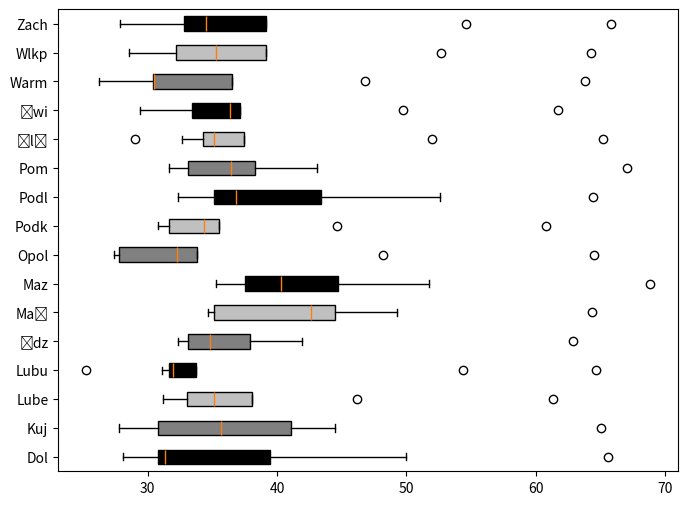
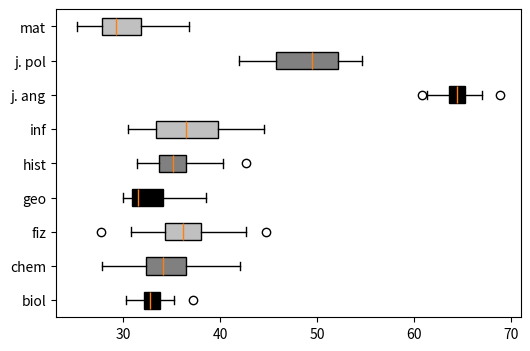

These figures' Python source, in order:
import matplotlib.pyplot as plt
import numpy as np

data = [
	[31.20, 31.37, 30.83, 30.57, 33.92, 39.49, 65.60, 49.96, 28.07],
	[30.29, 30.97, 36.45, 30.84, 35.65, 41.05, 65.03, 44.49, 27.77],
	[33.05, 36.91, 38.04, 31.21, 35.11, 33.74, 61.29, 46.15, 31.20],
	[31.98, 33.78, 31.14, 31.63, 31.97, 33.37, 64.60, 54.33, 25.27],
	[33.46, 32.78, 37.91, 34.82, 36.41, 33.13, 62.89, 41.91, 32.37],
	[35.00, 38.67, 42.64, 34.68, 42.69, 44.50, 64.33, 49.29, 35.13],
	[35.25, 37.49, 44.74, 38.57, 40.27, 40.65, 68.80, 51.77, 36.80],
	[32.25, 27.82, 27.72, 31.54, 32.44, 33.82, 64.50, 48.21, 27.41],
	[32.82, 35.50, 34.35, 30.91, 35.21, 31.64, 60.81, 44.63, 30.84],
	[35.13, 42.04, 35.83, 33.59, 36.81, 43.42, 64.37, 52.55, 32.33],
	[32.87, 36.41, 38.15, 34.14, 33.13, 38.31, 67.02, 43.11, 31.67],
	[32.67, 34.38, 35.55, 34.28, 35.16, 37.45, 65.16, 51.96, 29.05],
	[37.17, 36.39, 34.23, 31.18, 36.84, 33.47, 61.69, 49.73, 29.43],
	[30.39, 30.40, 36.55, 29.96, 31.50, 30.51, 63.78, 46.82, 26.22],
	[32.22, 32.81, 35.28, 32.15, 36.45, 39.17, 64.25, 52.65, 28.58],
	[32.85, 33.54, 39.14, 30.48, 34.55, 35.51, 65.76, 54.57, 27.86]
]
data_t = np.transpose(data)

regions = [ # short regions names
	"Dol",
	"Kuj",
	"Lube",
	"Lubu",
	"Łdz",
	"Mał",
	"Maz",
	"Opol",
	"Podk",
	"Podl",
	"Pom",
	"Ślą",
	"Świ",
	"Warm",
	"Wlkp",
	"Zach"
]

subjects = [ # short subjects names
	"biol",
	"chem",
	"fiz",
	"geo",
	"hist",
	"inf",
	"j. ang",
	"j. pol",
	"mat",
]

colors = [
	"black",
	"grey",
	"silver",
	"black",
	"grey",
	"silver",
	"black",
	"grey",
	"silver",
	"black",
	"grey",
	"silver",
	"black",
	"grey",
	"silver",
	"black"
]

bplots = []

# for regions
fig, axes = plt.subplots(nrows=1, ncols=1, figsize=(8,6))
bplot = axes.boxplot(
	x=data,
	labels=regions,
	vert=False,
	patch_artist=True)
for patch, color in zip(bplot['boxes'], colors):
	patch.set_facecolor(color)
plt.show()

# for subjects
fig, axes = plt.subplots(nrows=1, ncols=1, figsize=(6,4))
bplot = axes.boxplot(
	x=np.transpose(data_t), # for some weird reason data had to be transposed twice
	labels=subjects,
	vert=False,
	patch_artist=True)
for patch, color in zip(bplot['boxes'], colors):
	patch.set_facecolor(color)

plt.show()
